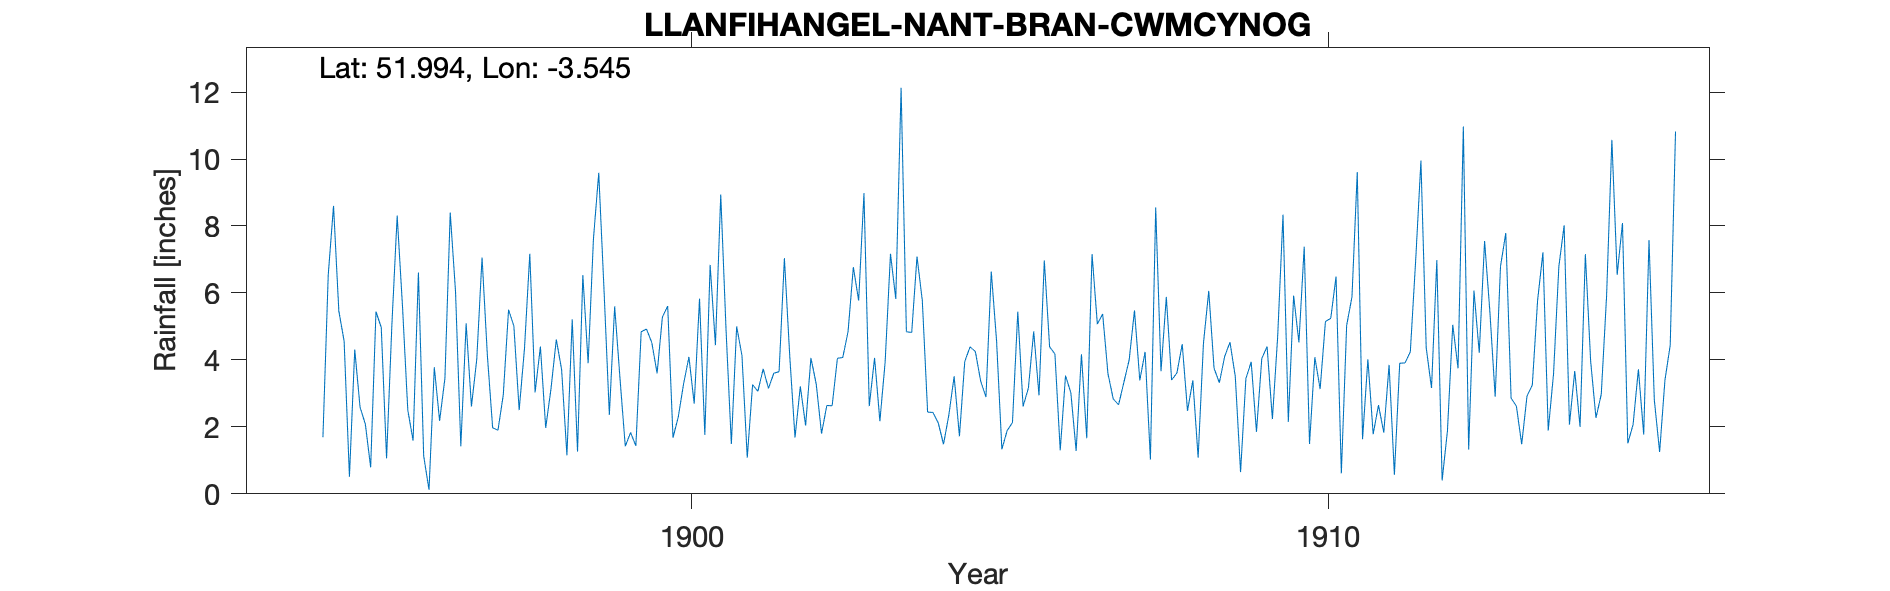

Data behind this chart, as committed beside it:
LLANFIHANGEL-NANT-BRAN-CWMCYNOG, , , , , , , , , , , , , , , , , , , , , , , 
Grid ref, SN940340, Long, -3.545, Lat, 51.99, Elevation, 790, ft., , , , , , , , , , , , , , , 
Station no, RR2339, , , , , , , , , , , , , , , , , , , , , , 
, 1890, 1891, 1892, 1893, 1894, 1895, 1896, 1897, 1898, 1899, 1900, 1901, 1902, 1903, 1904, 1905, 1906, 1907, 1908, 1909, 1910, 1911, 1912
January, , , , , , 4.56, 2.5, 2.61, 3.03, 9.59, 5.28, 4.89, 4.14, 6.77, 7.09, 3.37, 6.97, 3.59, 3.4, 3.51, 4.52, 1.63, 4.36
February, , , , , , 0.51, 1.59, 4.01, 4.4, 6.07, 5.61, 1.49, 1.68, 5.77, 5.77, 2.89, 4.39, 2.83, 3.61, 0.65, 7.38, 4.02, 3.16
March, , , , , , 4.31, 6.61, 7.06, 1.97, 2.36, 1.68, 5, 3.21, 8.98, 2.44, 6.64, 4.18, 2.66, 4.47, 3.44, 1.49, 1.78, 6.98
April, , , , , , 2.59, 1.13, 4.14, 3.14, 5.6, 2.3, 4.13, 2.04, 2.62, 2.43, 4.57, 1.3, 3.33, 2.48, 3.94, 4.08, 2.65, 0.4
May, , , , , , 2.08, 0.12, 1.97, 4.61, 3.46, 3.29, 1.08, 4.06, 4.06, 2.12, 1.33, 3.53, 4, 3.39, 1.85, 3.13, 1.83, 1.88
June, , , , , , 0.79, 3.78, 1.9, 3.71, 1.42, 4.09, 3.26, 3.28, 2.17, 1.48, 1.89, 3.02, 5.48, 1.08, 4.04, 5.15, 3.85, 5.05
July, , , , , , 5.44, 2.18, 2.95, 1.15, 1.83, 2.69, 3.06, 1.8, 3.95, 2.35, 2.13, 1.28, 3.39, 4.49, 4.4, 5.24, 0.57, 3.75
August, , , , , , 4.97, 3.45, 5.5, 5.21, 1.43, 5.83, 3.73, 2.64, 7.17, 3.51, 5.44, 4.17, 4.24, 6.06, 2.23, 6.49, 3.9, 10.97
September, , , , , 1.69, 1.06, 8.4, 5.01, 1.26, 4.84, 1.76, 3.15, 2.63, 5.82, 1.72, 2.61, 1.66, 1.02, 3.75, 4.71, 0.61, 3.91, 1.32
October, , , , , 6.53, 5.04, 6.04, 2.5, 6.53, 4.92, 6.84, 3.6, 4.05, 12.13, 3.95, 3.16, 7.16, 8.55, 3.32, 8.34, 5.03, 4.24, 6.07
November, , , , , 8.6, 8.31, 1.42, 4.34, 3.9, 4.52, 4.44, 3.65, 4.07, 4.84, 4.39, 4.85, 5.07, 3.66, 4.1, 2.15, 5.88, 6.94, 4.21
December, , , , , 5.46, 5.6, 5.09, 7.17, 7.61, 3.6, 8.94, 7.04, 4.84, 4.82, 4.25, 2.94, 5.37, 5.88, 4.53, 5.92, 9.61, 9.95, 7.55
Total, , , , , , 45.26, 42.31, 49.16, 46.52, 49.64, 52.75, 44.08, 38.44, 69.1, 41.5, 41.82, 48.1, 48.63, 44.68, 45.18, 58.61, 45.27, 55.7
NGR is Cwm Cynog. Altitudes match., , , , , , , , , , , , , , , , , , , , , , , 
